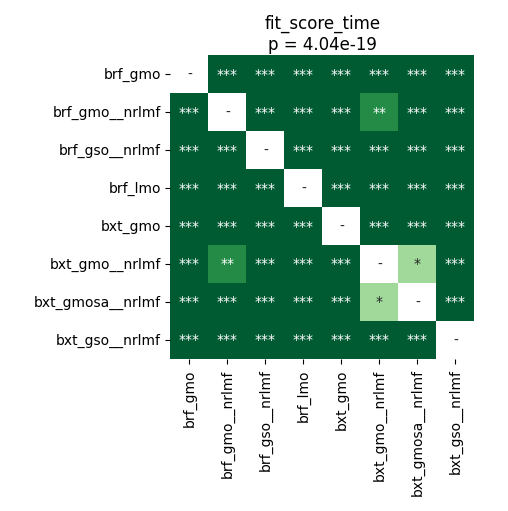

Source data for this figure (header and first rows):
	brf_gmo	brf_gmo__nrlmf	brf_gso__nrlmf	brf_lmo	bxt_gmo	bxt_gmo__nrlmf	bxt_gmosa__nrlmf	bxt_gso__nrlmf
brf_gmo	1.0	9.859525240384616e-05	3.5603841145833336e-05	3.5603841145833336e-05	3.5603841145833336e-05	3.5603841145833336e-05	3.5603841145833336e-05	3.5603841145833336e-05
brf_gmo__nrlmf	9.859525240384616e-05	1.0	3.5603841145833336e-05	3.5603841145833336e-05	3.5603841145833336e-05	0.005348	6.835937499999999e-05	3.5603841145833336e-05
brf_gso__nrlmf	3.5603841145833336e-05	3.5603841145833336e-05	1.0	3.5603841145833336e-05	3.5603841145833336e-05	3.5603841145833336e-05	3.5603841145833336e-05	3.5603841145833336e-05
brf_lmo	3.5603841145833336e-05	3.5603841145833336e-05	3.5603841145833336e-05	1.0	3.5603841145833336e-05	3.5603841145833336e-05	3.5603841145833336e-05	3.5603841145833336e-05
bxt_gmo	3.5603841145833336e-05	3.5603841145833336e-05	3.5603841145833336e-05	3.5603841145833336e-05	1.0	3.5603841145833336e-05	3.5603841145833336e-05	3.5603841145833336e-05
bxt_gmo__nrlmf	3.5603841145833336e-05	0.005348	3.5603841145833336e-05	3.5603841145833336e-05	3.5603841145833336e-05	1.0	0.02496	3.5603841145833336e-05
bxt_gmosa__nrlmf	3.5603841145833336e-05	6.835937499999999e-05	3.5603841145833336e-05	3.5603841145833336e-05	3.5603841145833336e-05	0.02496	1.0	3.5603841145833336e-05
bxt_gso__nrlmf	3.5603841145833336e-05	3.5603841145833336e-05	3.5603841145833336e-05	3.5603841145833336e-05	3.5603841145833336e-05	3.5603841145833336e-05	3.5603841145833336e-05	1.0
